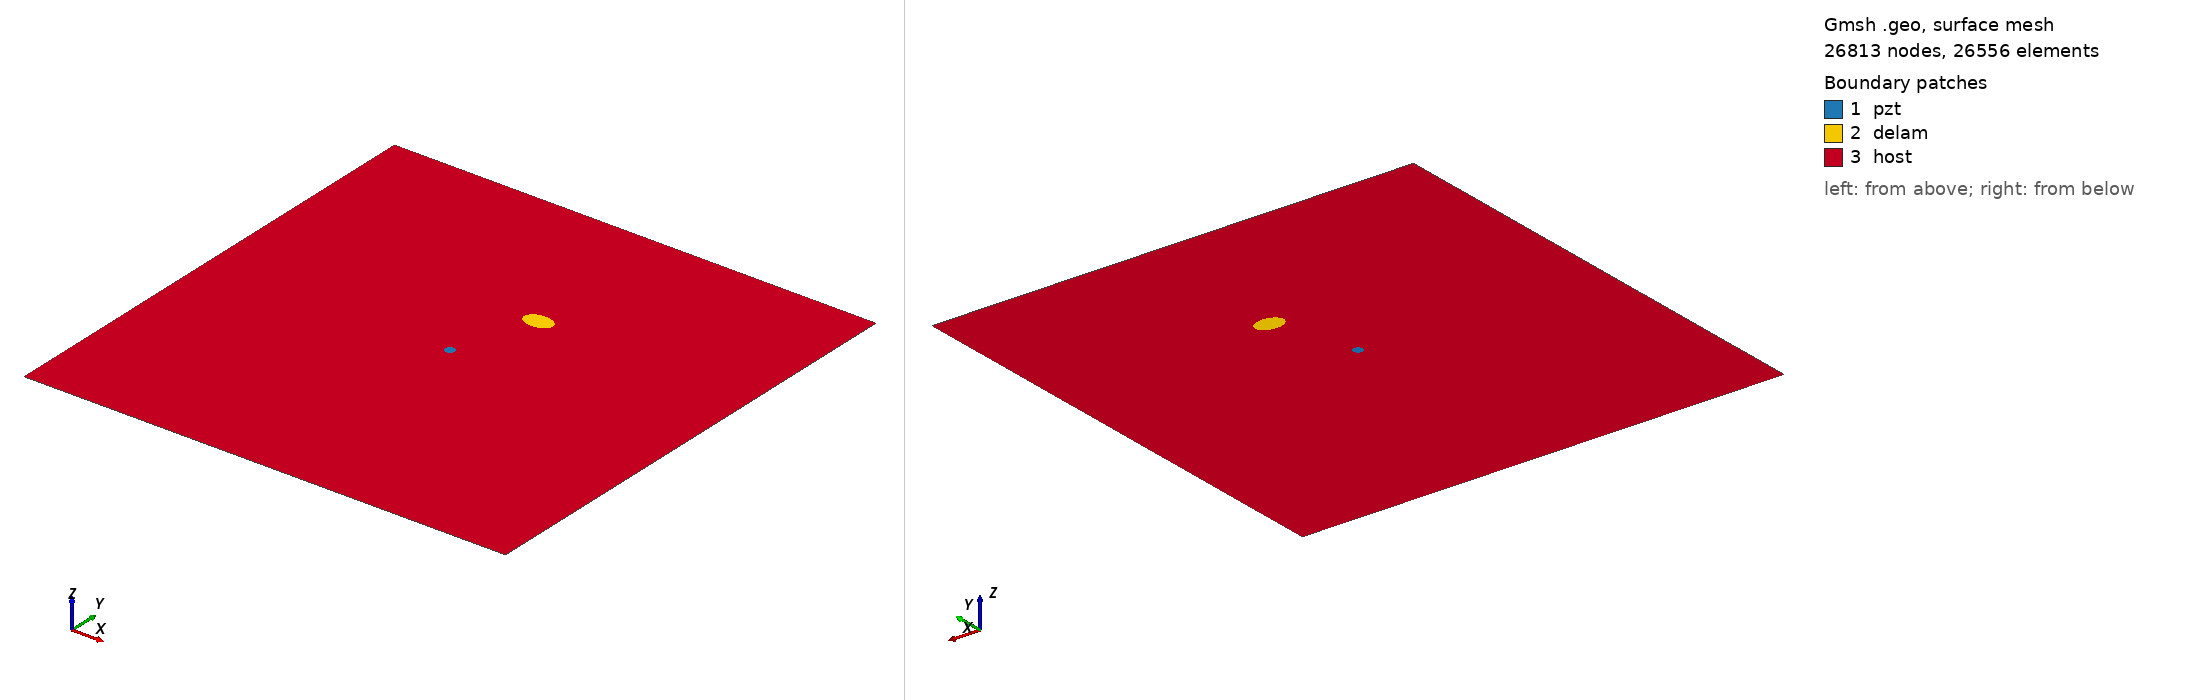

Gmsh geometry script, surface-meshed: 26813 nodes, 26556 surface elements. Boundary patches (legend numbers): 1 pzt, 2 delam, 3 host. Left view from above one corner, right view from below the opposite corner. Legend entries are the model's physical surfaces. The drawing asked Gmsh for element sizes between 1% and 20% of the model's largest extent; the script's own settings can give other sizes.

=== m_109_delam1_position_no_66_a_15mm_b_10mm_angle_0.geo (drawn) ===
SetFactory("OpenCASCADE");
L=0.500000; 
W=0.500000; 
a=0.015000; 
b=0.010000; 
x=0.277778; 
y=0.333333; 
alpha=0.000000 *Pi; 
r=0.005000; 
xpzt=0.250000; 
ypzt=0.250000; 
//+
Point(1) = {0, 0, 0, 1.0};
//+
Point(2) = {L, 0, 0, 1.0};
//+
Point(3) = {L, W, 0, 1.0};
//+
Point(4) = {0, W, 0, 1.0};
//+
Line(1) = {1, 2};
//+
Line(2) = {2, 3};
//+
Line(3) = {3, 4};
//+
Line(4) = {4, 1};
//+
Circle(5) = {xpzt, ypzt, -0, r, 0, 2*Pi};
//+
Ellipse(6) = {x, y, -0, a, b, 0, 2*Pi};
//+
Rotate {{0, 0, 1}, {x, y, 0}, alpha} {
  Curve{6}; 
}
//+
Curve Loop(1) = {4, 1, 2, 3};
//+
Curve Loop(2) = {6};
//+
Curve Loop(3) = {5};
//+
Curve Loop(4) = {6};
//+
Curve Loop(5) = {5};
//+
Plane Surface(1) = {5};
//+
Plane Surface(2) = {4};
//+
Plane Surface(3) = {1, 2, 3};
//+
Point(9) = {xpzt, ypzt, 0, 1.0};
//+
Point{9} In Surface {1};// mesh node at centre of pzt
//+
Physical Surface("pzt") = {1};
//+
Physical Surface("delam") = {2};
//+
Physical Surface("host") = {3};

Mesh.Algorithm = 6; // Frontal
Mesh.CharacteristicLengthFactor = 0.080000;
Mesh.CharacteristicLengthMin = 0.001000;
Mesh.CharacteristicLengthMax = 0.200000;
Mesh.RecombineAll = 1; // Apply recombination algorithm
Mesh.SubdivisionAlgorithm = 1; // 1: all quadrangles
Mesh.Smoothing = 1;
